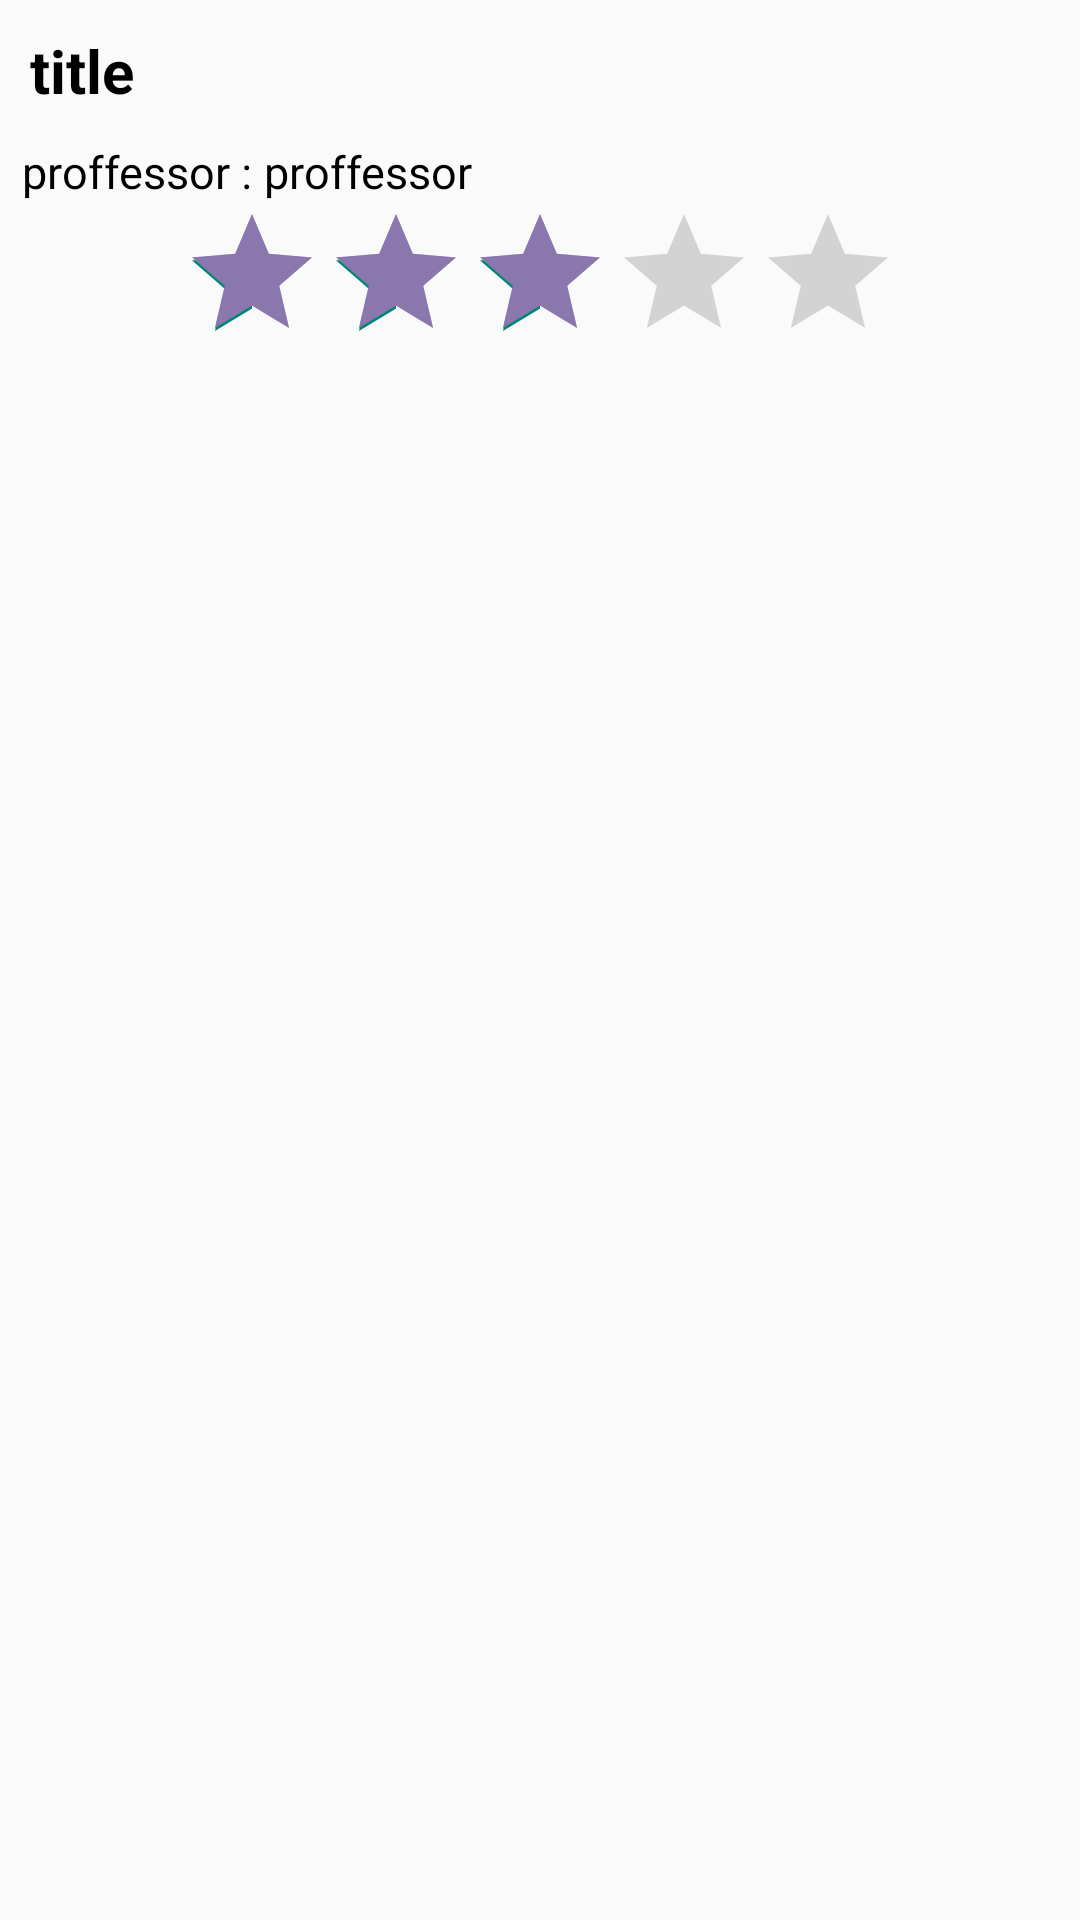

Reconstruct the res/layout file that produces this screen, plus the resources it refers to.
<!-- AndroidManifest.xml: application theme Theme.Final -->
<!-- res/layout/evaluate_list_item.xml -->
<?xml version="1.0" encoding="utf-8"?>
<LinearLayout

    xmlns:android="http://schemas.android.com/apk/res/android"
    xmlns:app="http://schemas.android.com/apk/res-auto"
    xmlns:tools="http://schemas.android.com/tools"
    android:id="@+id/evaluateView"
    android:layout_width="match_parent"
    android:layout_height="wrap_content"
    android:orientation="vertical">

    <LinearLayout
        android:layout_width="match_parent"
        android:layout_height="wrap_content"
        android:orientation="vertical"
        >

    <TextView
        android:id="@+id/titleArea"
        android:text="title"
        android:textSize="20sp"
        android:layout_margin="10dp"
        android:textStyle="bold"
        android:textColor="@color/black"
        android:layout_width="wrap_content"
        android:layout_height="wrap_content"/>




<androidx.constraintlayout.widget.ConstraintLayout
    android:layout_width="wrap_content"
    android:layout_height="wrap_content">

    <TextView
        android:layout_marginLeft="20dp"
        android:id="@+id/textView"
        android:layout_width="wrap_content"
        android:layout_height="wrap_content"
        android:text="  proffessor : "
        android:textColor="@color/black"
        android:textSize="15dp"
        tools:ignore="MissingConstraints" />


    <TextView
        android:id="@+id/professorArea"
        android:layout_width="wrap_content"
        android:layout_height="wrap_content"
        android:text="proffessor"
        android:textColor="@color/black"
        android:textSize="15dp"
        app:layout_constraintStart_toEndOf="@+id/textView"
        tools:ignore="MissingConstraints" />
</androidx.constraintlayout.widget.ConstraintLayout>


        <RatingBar
            android:id="@+id/classRating"
            android:layout_width="wrap_content"
            android:layout_height="wrap_content"
            android:layout_gravity="center"
            android:stepSize="1"
            android:isIndicator="true"
            android:numStars="5"
            android:rating="2.5"
            android:progressTint="@color/maincolor"
            />


    </LinearLayout>


</LinearLayout>
<!-- resources referenced by this layout -->
<resources>
  <color name="black">#FF000000</color>
  <color name="maincolor">#8977AD</color>
  <style name="Theme.Final" parent="Theme.AppCompat.Light">
          
          <item name="windowNoTitle">true</item>
          <item name="colorPrimary">@color/purple_500</item>
          <item name="colorPrimaryVariant">@color/maincolor</item>
          <item name="colorOnPrimary">@color/white</item>
          
          <item name="colorSecondary">@color/teal_200</item>
          <item name="colorSecondaryVariant">@color/teal_700</item>
          <item name="colorOnSecondary">@color/black</item>
          
          <item name="android:statusBarColor" tools:targetApi="l">?attr/colorPrimaryVariant</item>
          
      </style>
  <color name="purple_500">#FF6200EE</color>
  <color name="white">#FFFFFFFF</color>
  <color name="teal_200">#FF03DAC5</color>
  <color name="teal_700">#FF018786</color>
</resources>
